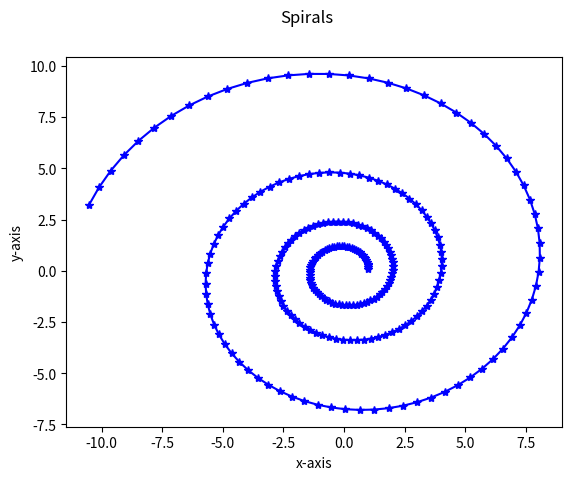

Generate this figure with matplotlib:
# -*- coding: utf-8 -*-
"""
Created on Sat Oct 31 10:55:45 2020

[redacted]
"""

# By submitting this assignment, all team members agree to the following:
# “Aggies do not lie, cheat, or steal, or tolerate those who do”
# “I have not given or received any unauthorized aid on this assignment”
#
# [redacted]
# [redacted]
# Assignment: 10b-1
# Date: 31 October 2020

import numpy as np 
import matplotlib.pyplot as plt 

Xs = [] 
Ys = []


start_point = np.array([[1],[0]])
arr = np.array([[1.00583, -0.087156], [0.087156, 1.00583]])
#arr_of_Xs.append(start_point[1][0])


current_point =  arr @ start_point 
Xs.append(current_point[0][0])
Ys.append(current_point[1][0])

for i in range (250):
    current_point = arr @ current_point 
    Xs.append(current_point[0][0])
    Ys.append(current_point[1][0])
    

plt.plot(Xs,Ys, "b*-")
plt.suptitle("Spirals")
plt.xlabel("x-axis")
plt.ylabel("y-axis")
plt.show()



    
    